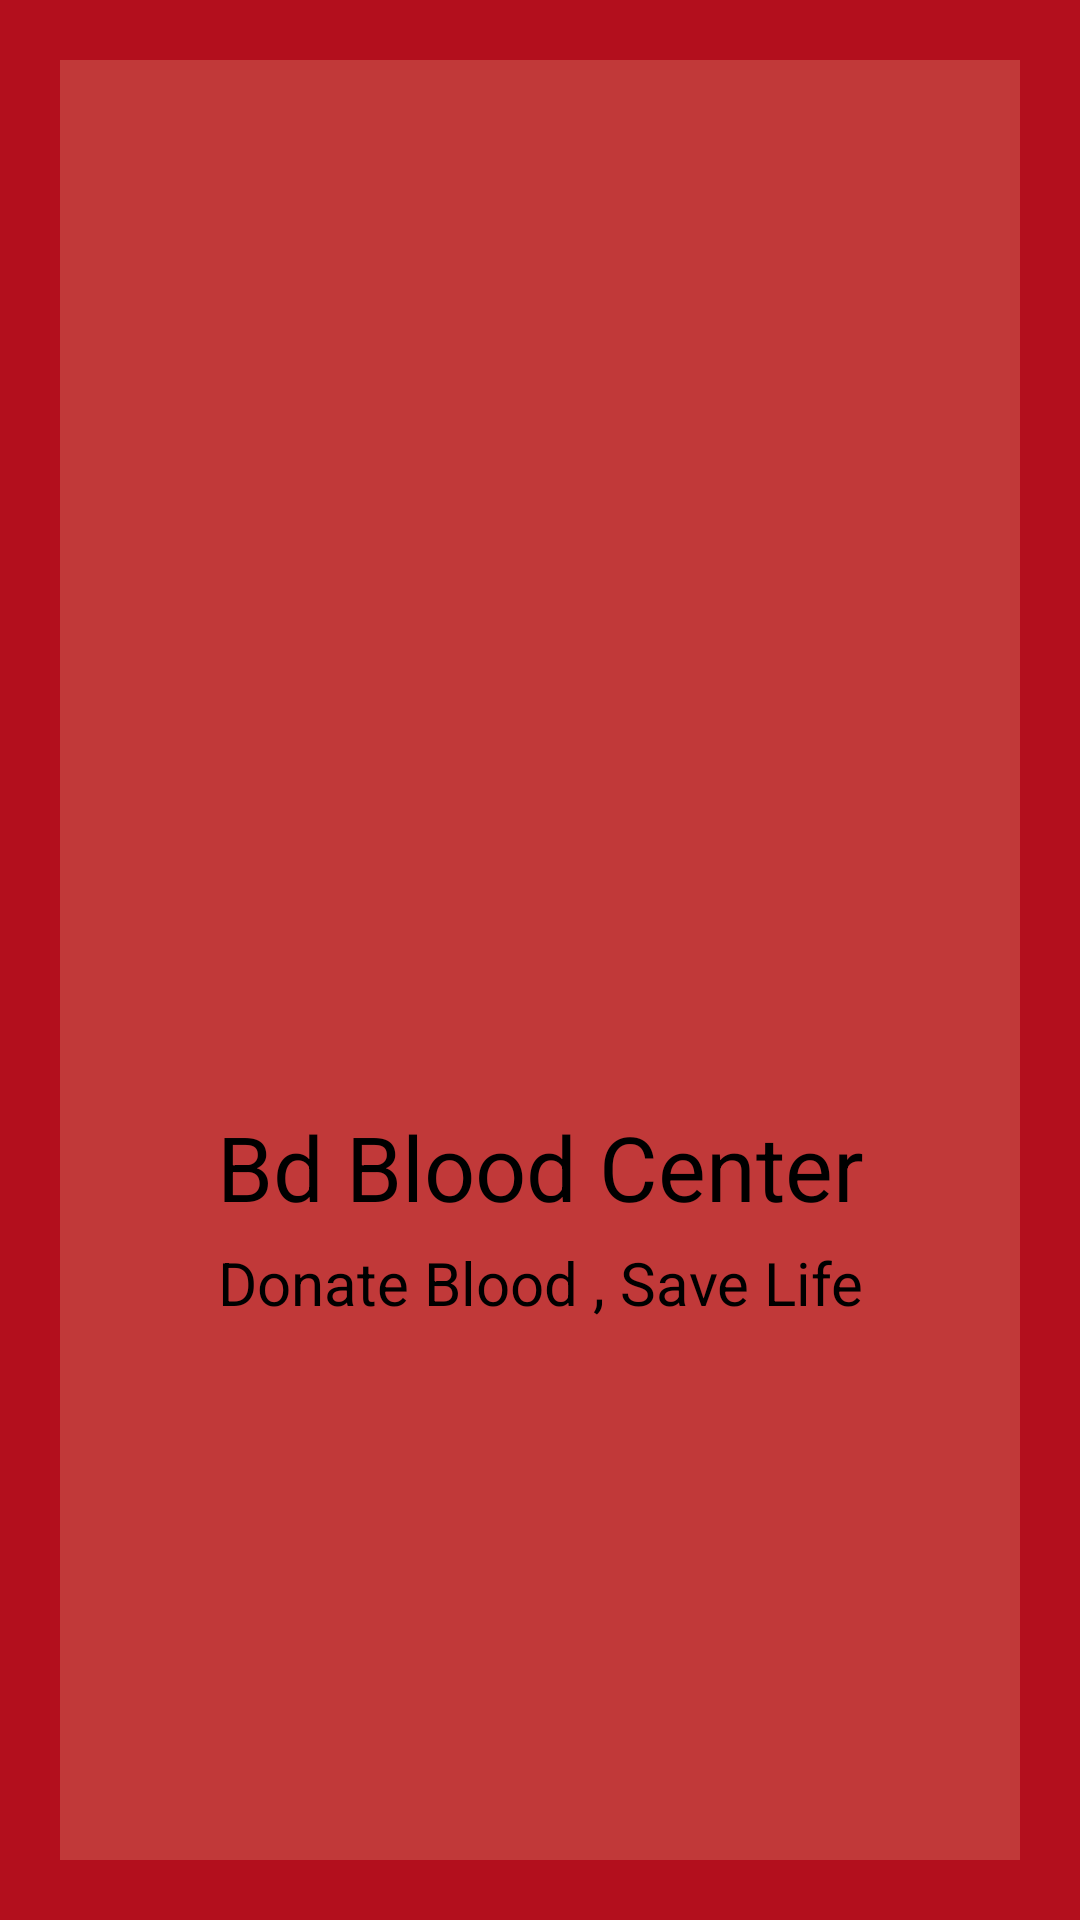

Reconstruct the res/layout file that produces this screen, plus the resources it refers to.
<!-- AndroidManifest.xml: application theme Theme.MyBloodBank -->
<!-- res/layout/activity_splash.xml -->
<?xml version="1.0" encoding="utf-8"?>
<LinearLayout
    xmlns:android="http://schemas.android.com/apk/res/android"
    xmlns:app="http://schemas.android.com/apk/res-auto"
    xmlns:tools="http://schemas.android.com/tools"
    android:layout_width="match_parent"
    android:layout_height="match_parent"
    tools:context=".SplashScreenActivity"
    android:background="#B30F1D"
    android:orientation="vertical"
    android:padding="20dp"
    android:gravity="center_vertical">

    <LinearLayout
        android:layout_width="match_parent"
        android:layout_height="match_parent"
        android:gravity="center_vertical"
        android:background="#C13939"
        android:orientation="vertical">

        <ImageView
            android:id="@+id/logo"
            android:layout_width="150dp"
            android:layout_height="150dp"
            android:layout_gravity="center"
            android:layout_marginTop="20dp"
            android:src="@drawable/bl"/>

        <TextView
            android:id="@+id/title"
            android:layout_width="match_parent"
            android:layout_height="wrap_content"
            android:text="Bd Blood Center"
            android:textColor="#000"
            android:gravity="center"
            android:textSize="30sp"
            android:layout_marginStart="20dp"
            android:layout_marginEnd="20dp"
            />

        <TextView
            android:id="@+id/slogan"
            android:layout_width="match_parent"
            android:layout_height="wrap_content"
            android:text="Donate Blood , Save Life"
            android:layout_marginTop="5dp"
            android:gravity="center"
            android:textSize="20sp"
            android:textColor="#000"
            />


    </LinearLayout>

</LinearLayout>
<!-- resources referenced by this layout -->
<resources>
  <style name="Theme.MyBloodBank" parent="Theme.AppCompat.Light.NoActionBar">
          
          <item name="colorPrimary">@color/purple_500</item>
          <item name="colorPrimaryVariant">@color/purple_700</item>
          <item name="colorOnPrimary">@color/white</item>
          
          <item name="colorSecondary">@color/teal_200</item>
          <item name="colorSecondaryVariant">@color/teal_700</item>
          <item name="colorOnSecondary">@color/black</item>
          
          <item name="android:statusBarColor" tools:targetApi="l">?attr/colorPrimaryVariant</item>
          
      </style>
  <!-- not gathered from this repository: default colours our renderer supplied (Android Studio template values) -->
  <color name="purple_500">#FF6200EE</color>
  <color name="purple_700">#FF3700B3</color>
  <color name="teal_200">#FF03DAC5</color>
  <color name="teal_700">#FF018786</color>
  <color name="black">#FF000000</color>
  <color name="white">#FFFFFFFF</color>
</resources>
